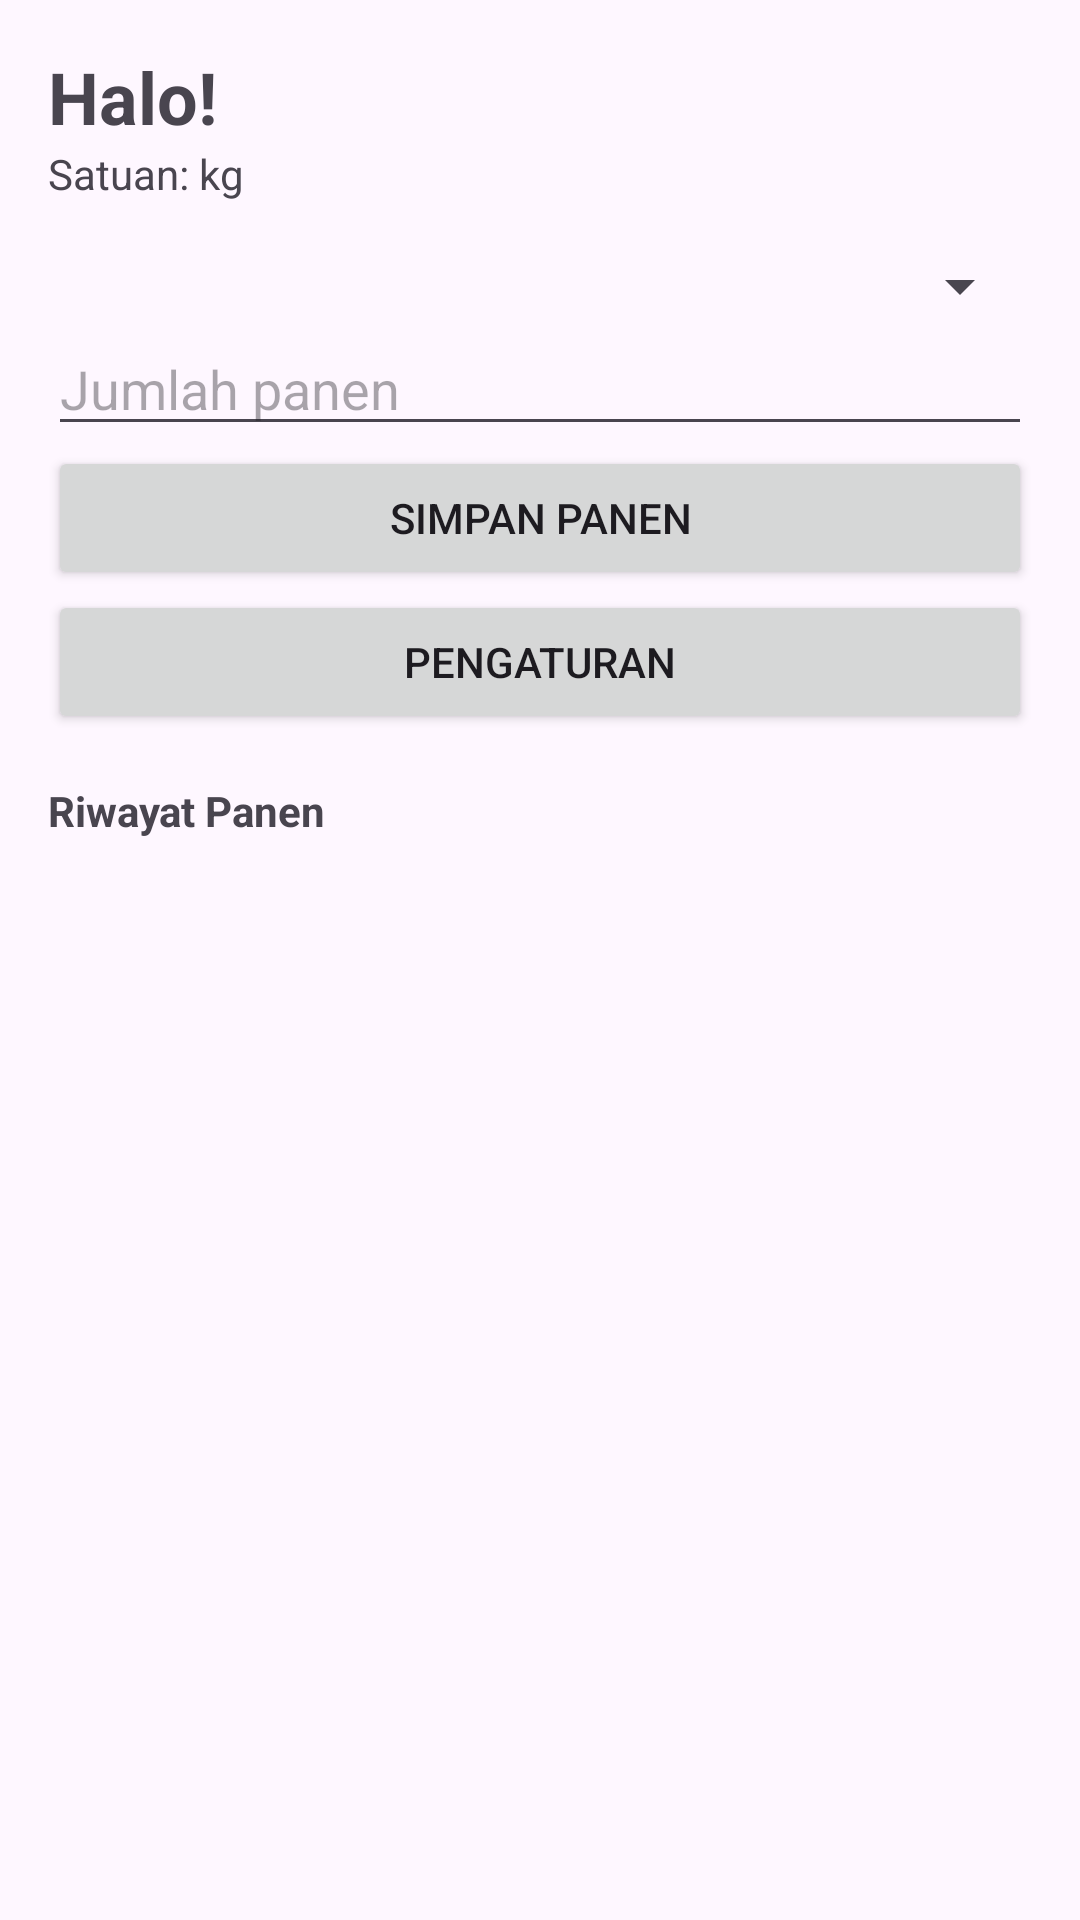

Reconstruct the res/layout file that produces this screen, plus the resources it refers to.
<!-- AndroidManifest.xml: application theme Theme.CatatanPanen -->
<!-- res/layout/activity_main.xml -->
<?xml version="1.0" encoding="utf-8"?>
<LinearLayout xmlns:android="http://schemas.android.com/apk/res/android"
    android:layout_width="match_parent"
    android:layout_height="match_parent"
    android:fitsSystemWindows="true"
    android:orientation="vertical"
    android:padding="16dp">

    <TextView
        android:id="@+id/tvLahan"
        android:layout_width="match_parent"
        android:layout_height="wrap_content"
        android:text="Halo!"
        android:textSize="24sp"
        android:textStyle="bold" />

    <TextView
        android:id="@+id/tvSatuan"
        android:layout_width="match_parent"
        android:layout_height="wrap_content"
        android:layout_marginBottom="16dp"
        android:text="Satuan: kg" />

    <Spinner
        android:id="@+id/spTanaman"
        android:layout_width="match_parent"
        android:layout_height="wrap_content" />

    <EditText
        android:id="@+id/etJumlah"
        android:layout_width="match_parent"
        android:layout_height="wrap_content"
        android:hint="Jumlah panen"
        android:inputType="numberDecimal" />

    <Button
        android:id="@+id/btnSimpan"
        android:layout_width="match_parent"
        android:layout_height="wrap_content"
        android:text="Simpan Panen" />

    <Button
        android:id="@+id/btnPengaturan"
        android:layout_width="match_parent"
        android:layout_height="wrap_content"
        android:text="Pengaturan" />

    <TextView
        android:layout_width="match_parent"
        android:layout_height="wrap_content"
        android:layout_marginTop="16dp"
        android:text="Riwayat Panen"
        android:textStyle="bold" />

    <ListView
        android:id="@+id/lvRiwayat"
        android:layout_width="match_parent"
        android:layout_height="0dp"
        android:layout_weight="1" />
</LinearLayout>
<!-- resources referenced by this layout -->
<resources>
  <style name="Theme.CatatanPanen" parent="Base.Theme.CatatanPanen" />
  <style name="Base.Theme.CatatanPanen" parent="Theme.Material3.DayNight.NoActionBar">
          
          
      </style>
</resources>
